Labelled photos from "new_dataset", an image-classification folder in jgurien03/grailed-bot. The possible labels are: accessories, bottoms, dresses, outerwear, shoes, skirts, tops.

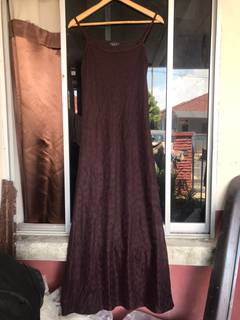
Label: dresses

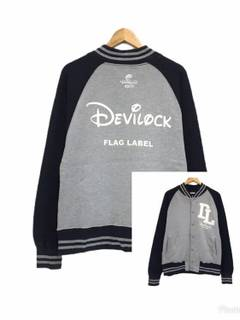
Label: outerwear

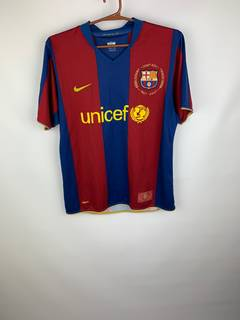
Label: tops

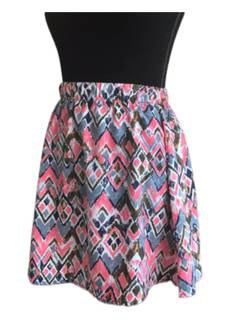
Label: skirts

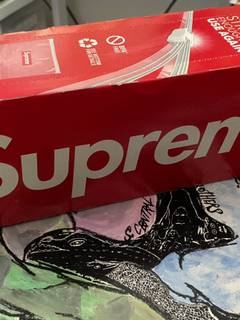
Label: accessories

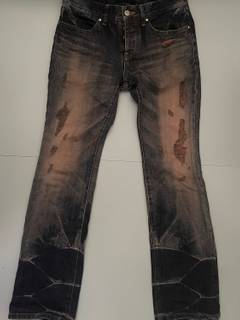
Label: bottoms
